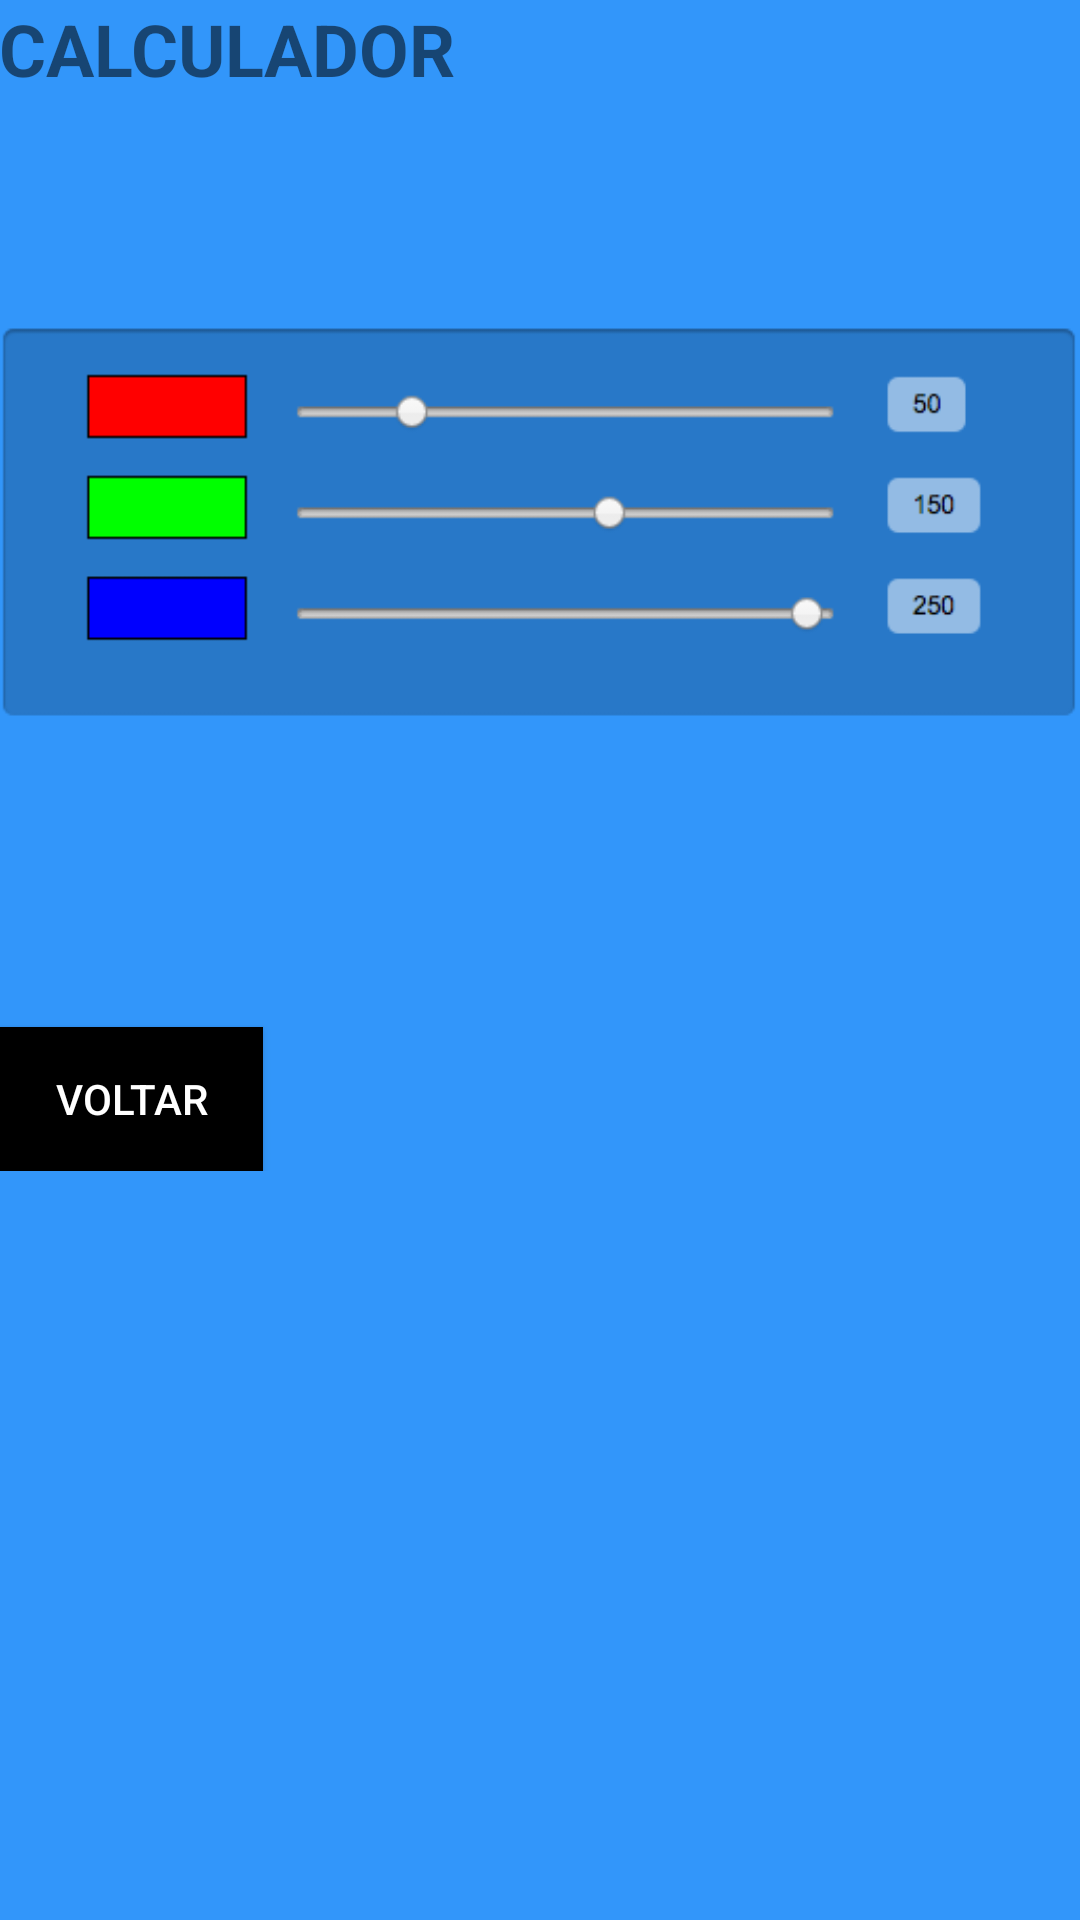

Android layout source for this screen:
<!-- AndroidManifest.xml: application theme AppTheme -->
<!-- res/layout/calculo.xml -->
<?xml version="1.0" encoding="utf-8"?>
<ScrollView xmlns:android="http://schemas.android.com/apk/res/android"
    android:layout_width="match_parent"
    android:layout_height="match_parent"
    android:background="#3296FA">
<LinearLayout xmlns:android="http://schemas.android.com/apk/res/android"
    android:orientation="vertical"
    android:layout_width="match_parent"
    android:layout_height="match_parent"
    android:paddingBottom="@dimen/activity_vertical_margin"
    android:paddingLeft="@dimen/activity_horizontal_margin"
    android:paddingRight="@dimen/activity_horizontal_margin"
    android:paddingTop="@dimen/activity_vertical_margin">
    <TextView
        android:layout_width="wrap_content"
        android:layout_height="wrap_content"
        android:text="CALCULADOR"
        android:textSize="24sp"
        android:textStyle="bold"
        />
    <ImageView
        android:layout_width="match_parent"
        android:layout_height="match_parent"
        android:src="@drawable/gerador"/>
    <Button
        android:layout_width="wrap_content"
        android:layout_height="wrap_content"
        android:text="Voltar"
        android:onClick="bt_volta"
        android:background="#000000"
        android:textColor="#ffffff"
        />
</LinearLayout>
    </ScrollView>
<!-- resources referenced by this layout -->
<resources>
  <!-- drawable gerador: png bitmap (drawable, 6738 bytes) -->
  <style name="AppTheme" parent="Theme.AppCompat.Light.DarkActionBar">
          
          <item name="colorPrimary">@color/colorPrimary</item>
          <item name="colorPrimaryDark">@color/colorPrimaryDark</item>
          <item name="colorAccent">@color/colorAccent</item>
          <item name="android:colorButtonNormal">#5A9AB2</item>
      </style>
  <!-- not gathered from this repository: default colours our renderer supplied (Android Studio template values) -->
  <color name="colorPrimary">#FF6200EE</color>
  <color name="colorPrimaryDark">#FF3700B3</color>
  <color name="colorAccent">#FF03DAC5</color>
</resources>
